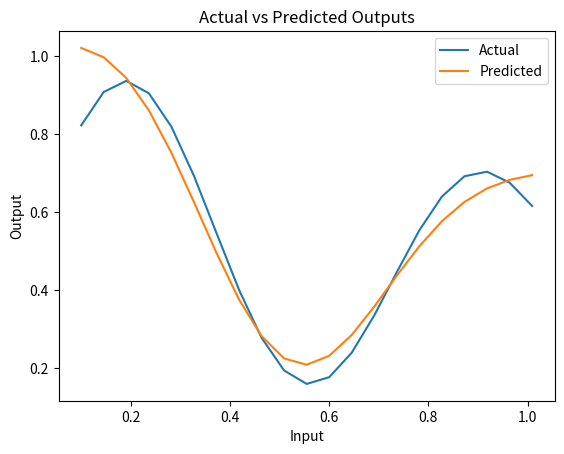

The matplotlib source for this figure:
import numpy as np
import matplotlib.pyplot as plt

def gaussian(x, c, r):
    return np.exp(-(x - c)**2 / (2 * r**2))

x = np.arange(0.1, 1.05, 1/22) #input

y = (1 + 0.6 * np.sin(2 * np.pi * x / 0.7) + 0.3 * np.sin(2 * np.pi * x)) / 2 #desired output

c1 = 0.5
c2 = 0.3
r1 = 0.2
r2 = 0.3

rbf1 = gaussian(x, c1, r1) #rbf activations 
rbf2 = gaussian(x, c2, r2)

X = np.column_stack((rbf1, rbf2, np.ones_like(x))) #input matrix

w = np.random.rand(3) #random weigts

epochs = 100000
learning_rate = 0.1

for _ in range(epochs):
    print(_)
    for i in range(len(x)):
        output = np.dot(w, X[i])
        error = y[i] - output
        w += learning_rate * error * X[i]

print("Final weights:", w)
predicted_outputs = np.dot(X, w)

plt.plot(x, y, label='Actual')
plt.plot(x, predicted_outputs, label='Predicted')
plt.xlabel('Input')
plt.ylabel('Output')
plt.title('Actual vs Predicted Outputs')
plt.legend()
plt.show()
